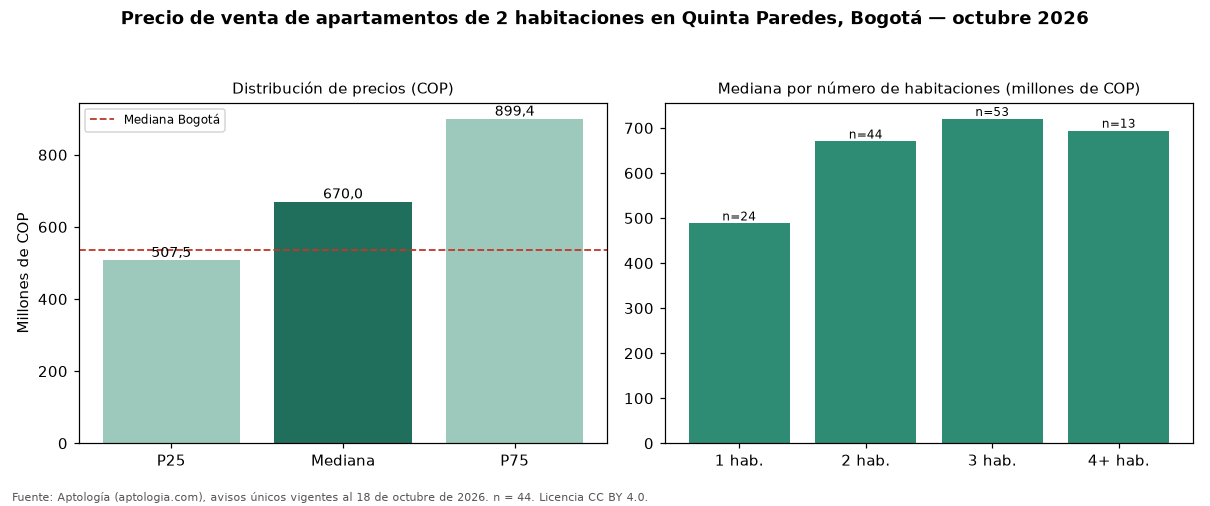

Data behind this chart, as committed beside it:
seccion, metrica, valor_cop, n
precio, p25, 507500000, 44
precio, mediana, 670000000, 44
precio, p75, 899412500, 44
cop_por_m2, p25, 8187271, 44
cop_por_m2, mediana, 9961787, 44
cop_por_m2, p75, 11794872, 44
area, area_mediana_m2, 70.2, 44
habitaciones, 1, 488100000, 24
habitaciones, 2, 670000000, 44
habitaciones, 3, 720000000, 53
habitaciones, 4+, 694000000, 13
administracion, mediana, 500000, 31
estrato, moda, 4, 
parqueadero, porcentaje_con_parqueadero, 93.2, 44
ciudad, mediana_ciudad, 535000000, 7961
ciudad, mediana_cop_por_m2_ciudad, 7500000, 7961
